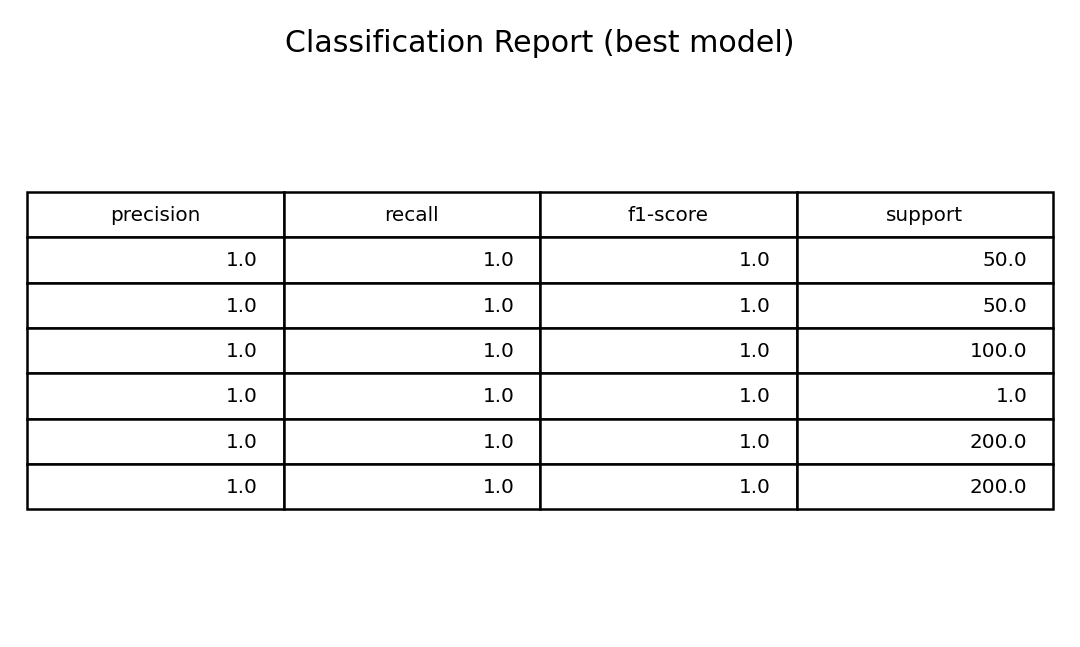

The data file committed next to this chart (first rows):
, precision, recall, f1-score, support
DAP, 1.0, 1.0, 1.0, 50.0
NPK 15-15-15, 1.0, 1.0, 1.0, 50.0
Urea, 1.0, 1.0, 1.0, 100.0
accuracy, 1.0, 1.0, 1.0, 1.0
macro avg, 1.0, 1.0, 1.0, 200.0
weighted avg, 1.0, 1.0, 1.0, 200.0
